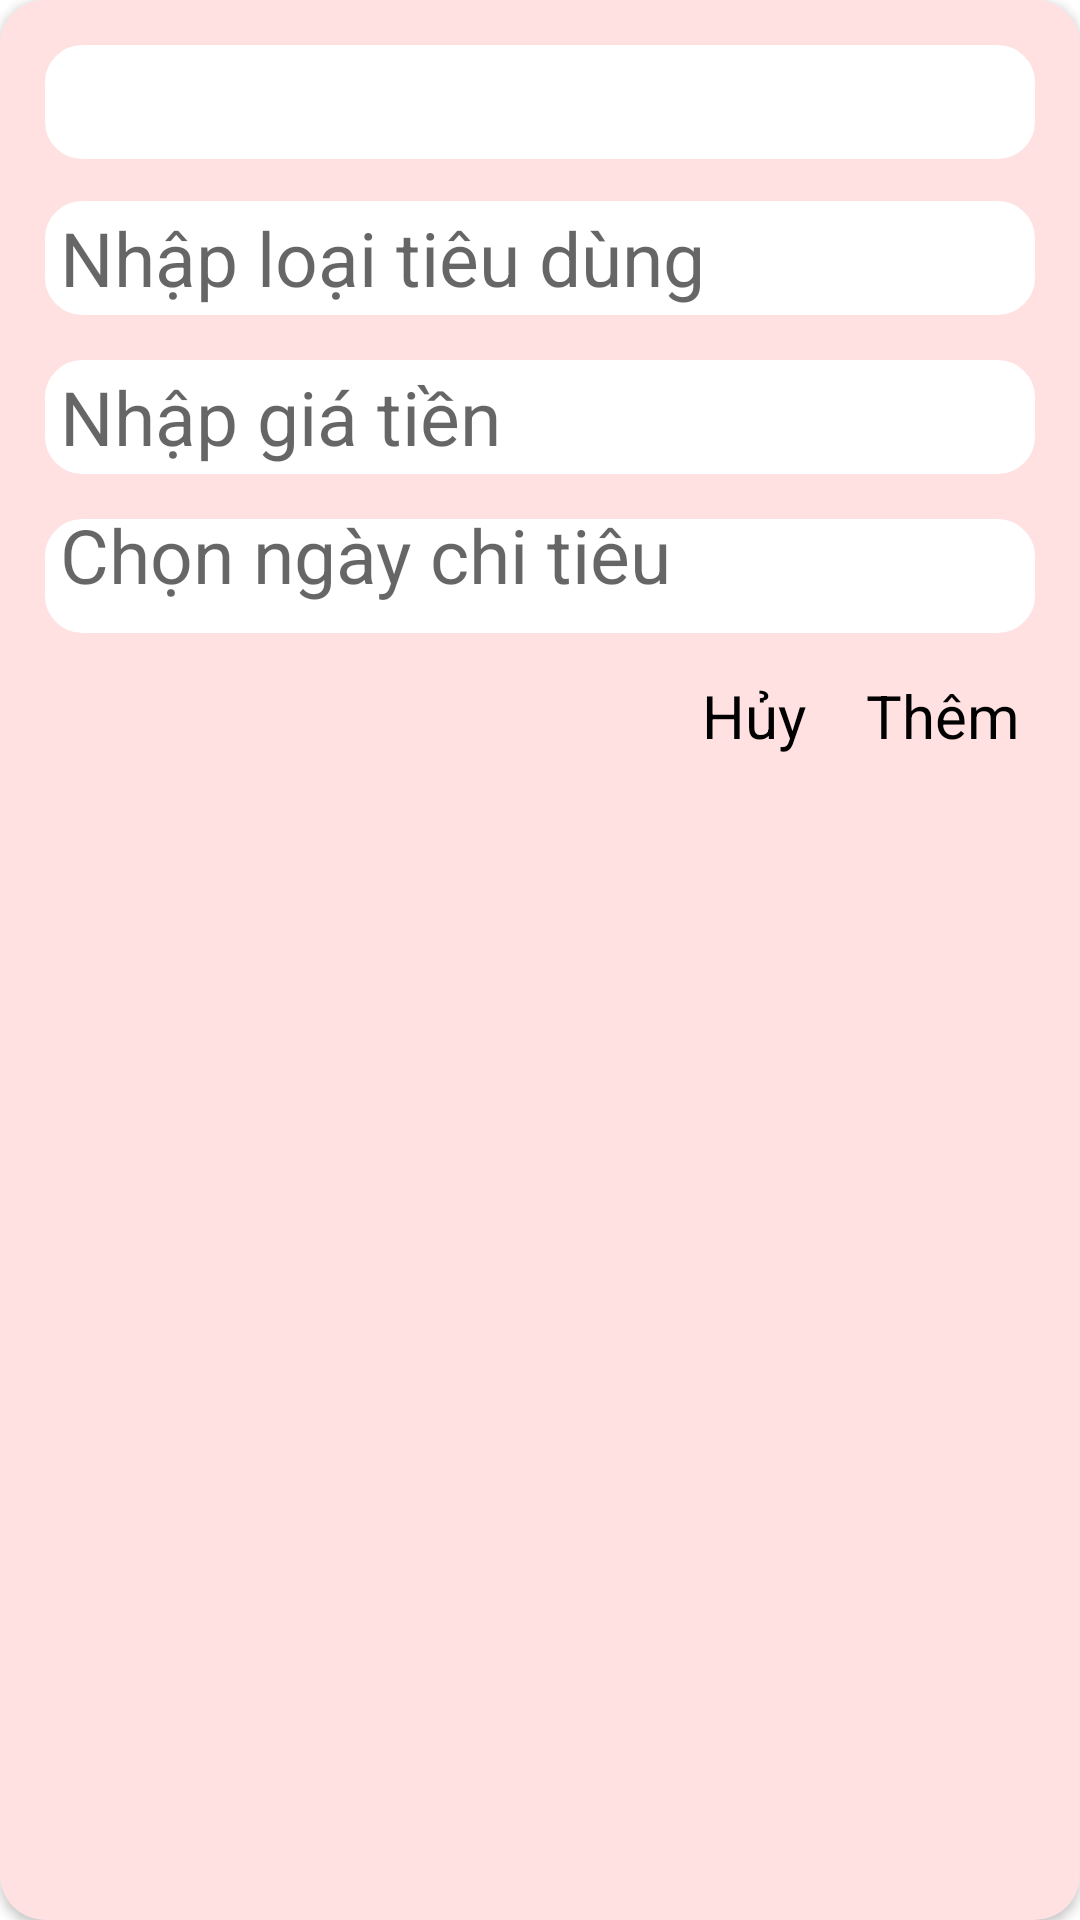

This screen was rendered from an Android layout file. Write that file and the resources it references.
<!-- AndroidManifest.xml: application theme Theme.KattyApplication -->
<!-- res/layout/spend_dialog_add.xml -->
<?xml version="1.0" encoding="utf-8"?>
<androidx.cardview.widget.CardView xmlns:android="http://schemas.android.com/apk/res/android"
    xmlns:tools="http://schemas.android.com/tools"
    android:layout_width="320dp"
    android:layout_height="wrap_content"
    xmlns:app="http://schemas.android.com/apk/res-auto"
    android:backgroundTint="#FFE1E1"
    android:layout_margin="5dp"
    app:cardCornerRadius="15dp">

    <LinearLayout
        android:layout_width="match_parent"
        android:layout_height="wrap_content"
        android:orientation="vertical"
        android:background="#FFE1E1"
        android:padding="10dp">

        <Spinner

            android:layout_width="match_parent"
            android:layout_height="wrap_content"
            android:layout_marginBottom="2dp"
            android:background="@drawable/rounded_corner"
            android:minHeight="48dp"
            android:textSize="25dp"
            android:id="@+id/spnTenTCAdd"
            android:paddingLeft="10dp"
            android:textColor="@color/black"/>

        <EditText
            android:textColor="@color/black"
            android:layout_width="match_parent"
            android:layout_height="wrap_content"
            android:layout_marginTop="2dp"
            android:background="@drawable/rounded_corner"
            android:minHeight="48dp"
            android:textSize="25dp"
            android:hint="Nhập loại tiêu dùng"
            android:id="@+id/edtLoaitdAdd"
            android:paddingLeft="10dp"/>

        <EditText
            android:textColor="@color/black"
            android:layout_width="match_parent"
            android:layout_height="wrap_content"
            android:layout_marginTop="5dp"
            android:background="@drawable/rounded_corner"
            android:minHeight="48dp"
            android:textSize="25dp"
            android:hint="Nhập giá tiền"
            android:id="@+id/edtGiatienADD"
            android:paddingLeft="10dp"/>

        <TextView
            android:textColor="@color/black"
            android:layout_width="match_parent"
            android:layout_height="wrap_content"
            android:layout_marginTop="5dp"
            android:background="@drawable/rounded_corner"
            android:minHeight="48dp"
            android:textSize="25dp"
            android:hint="Chọn ngày chi tiêu"
            android:id="@+id/tvDateAdd"
            android:paddingLeft="10dp"/>

        <androidx.constraintlayout.widget.ConstraintLayout
            android:layout_width="match_parent"
            android:layout_height="wrap_content"
            android:layout_margin="5dp">

            <TextView
                android:textColor="@color/black"
                android:id="@+id/tvAdd"
                android:layout_width="wrap_content"
                android:layout_height="wrap_content"
                android:layout_gravity="end"
                android:layout_marginTop="4dp"
                android:layout_marginEnd="5dp"
                android:text="Thêm"
                android:textSize="20dp"
                app:layout_constraintEnd_toEndOf="parent"
                app:layout_constraintTop_toTopOf="parent"/>

            <TextView
                android:textColor="@color/black"
                android:text="Hủy"
                android:layout_width="wrap_content"
                android:layout_height="wrap_content"
                android:layout_gravity="end"
                android:layout_marginTop="4dp"
                android:layout_marginEnd="20dp"
                android:id="@+id/tvCancelAdd"
                android:textSize="20dp"
                app:layout_constraintEnd_toStartOf="@+id/tvAdd"
                app:layout_constraintTop_toTopOf="parent"/>

        </androidx.constraintlayout.widget.ConstraintLayout>


    </LinearLayout>

</androidx.cardview.widget.CardView>
<!-- resources referenced by this layout -->
<resources>
  <!-- drawable rounded_corner (drawable) -->
  <?xml version="1.0" encoding="utf-8"?>
  <shape xmlns:android="http://schemas.android.com/apk/res/android">
      <stroke
          android:width="5dp"
          android:color="#FFE1E1" />
  
      <solid android:color="#ffffff" />
  
      <corners
          android:radius="15dp"/>
  </shape>
  <style name="Theme.KattyApplication" parent="Theme.MaterialComponents.DayNight.NoActionBar">
          
          <item name="colorPrimary">@color/purple_500</item>
          <item name="colorPrimaryVariant">@color/purple_700</item>
          <item name="colorOnPrimary">@color/white</item>
          
          <item name="colorSecondary">@color/teal_200</item>
          <item name="colorSecondaryVariant">@color/teal_700</item>
          <item name="colorOnSecondary">@color/black</item>
          
          <item name="android:statusBarColor" tools:targetApi="l">?attr/colorPrimaryVariant</item>
  
          
      </style>
  <!-- not gathered from this repository: default colours our renderer supplied (Android Studio template values) -->
  <color name="purple_500">#FF6200EE</color>
  <color name="purple_700">#FF3700B3</color>
  <color name="teal_200">#FF03DAC5</color>
  <color name="teal_700">#FF018786</color>
  <color name="black">#FF000000</color>
  <color name="white">#FFFFFFFF</color>
</resources>
